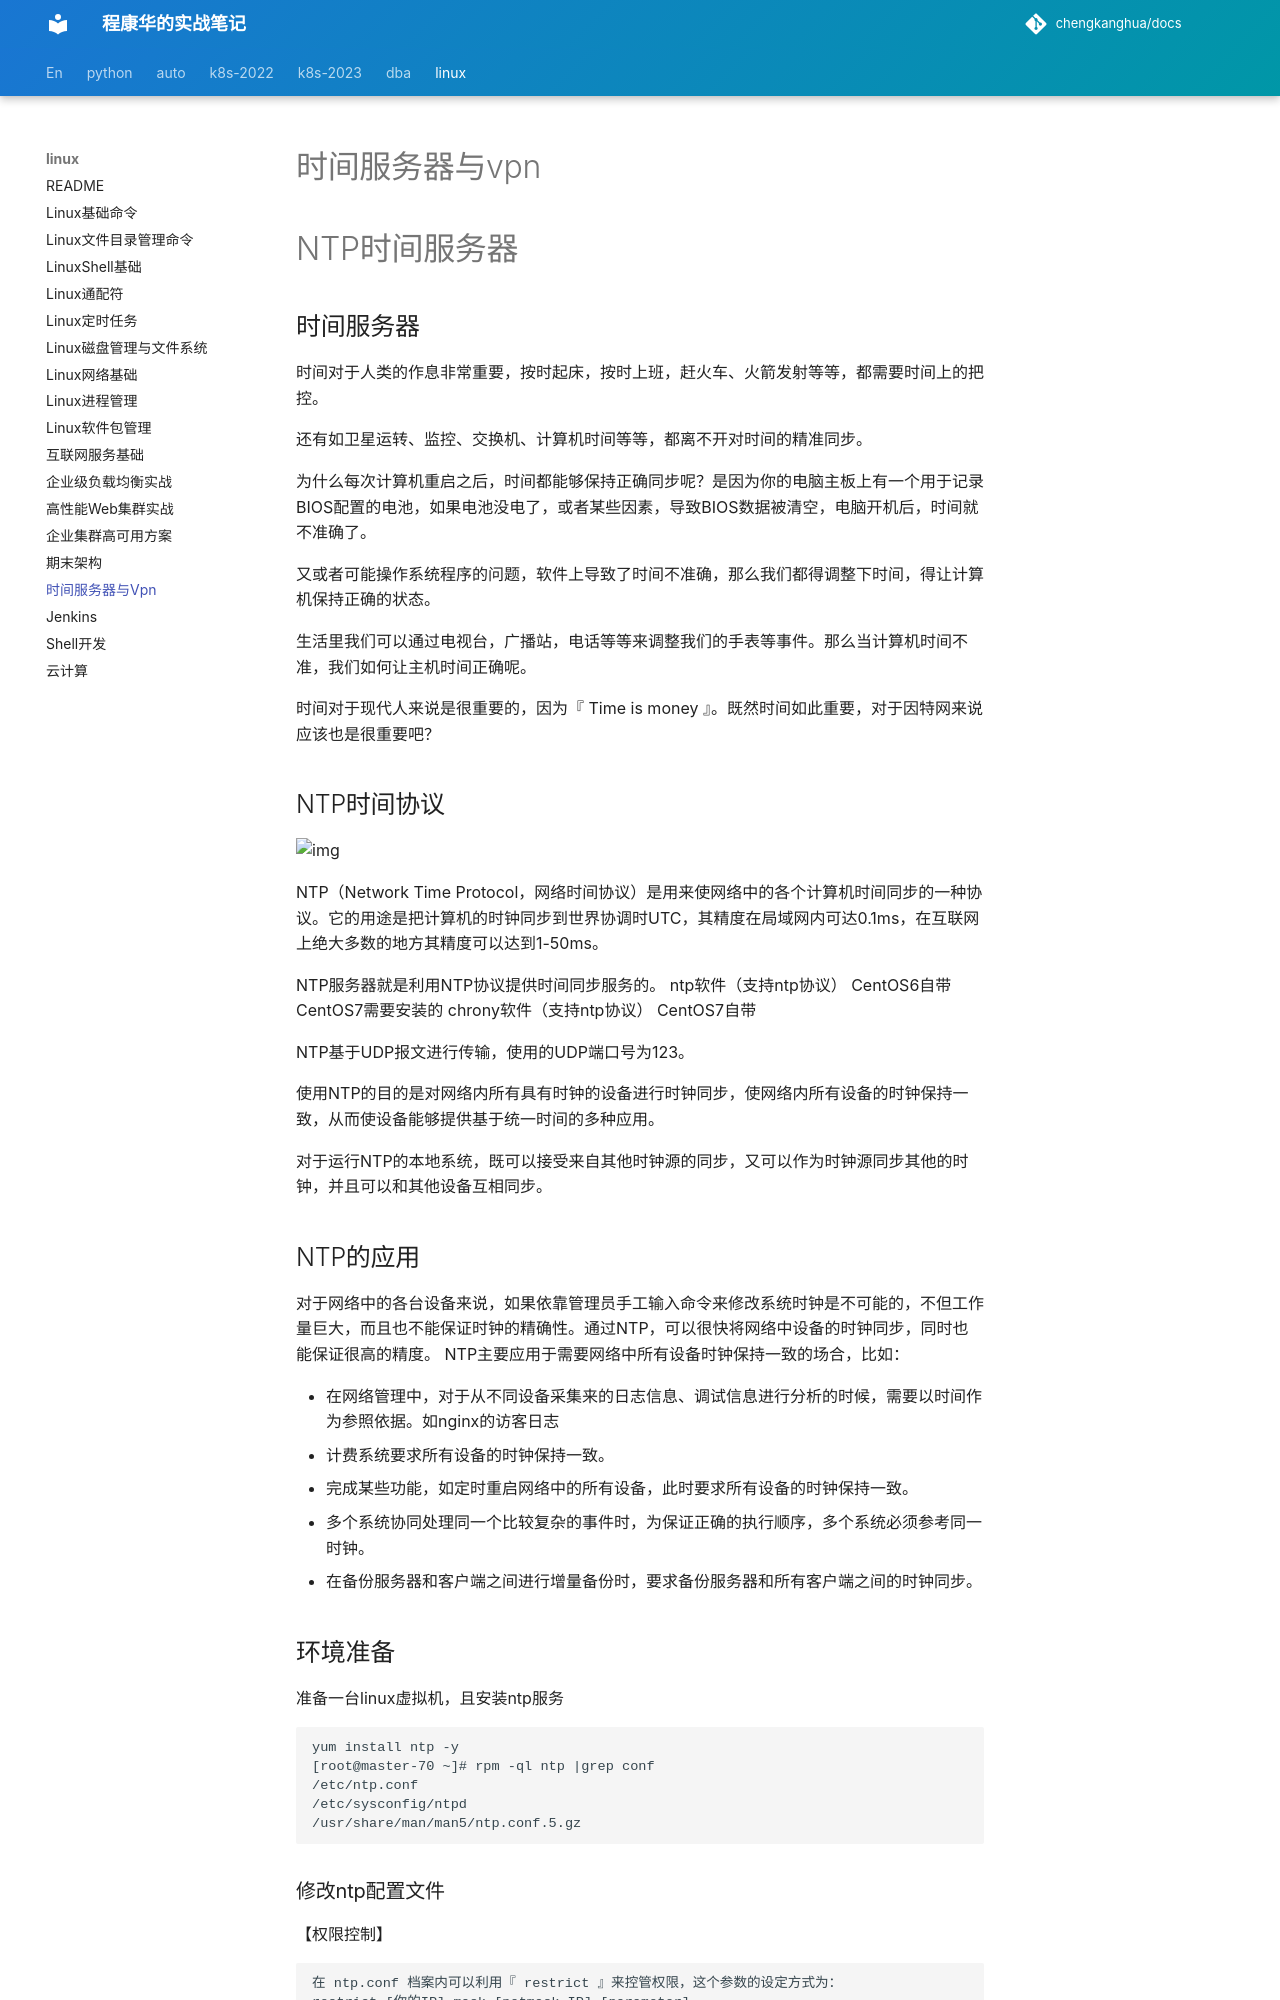

repository: chengkanghua/docs · page: linux/时间服务器与vpn.html · generator: mkdocs

# 时间服务器与vpn

# NTP时间服务器



## 时间服务器

时间对于人类的作息非常重要，按时起床，按时上班，赶火车、火箭发射等等，都需要时间上的把控。

还有如卫星运转、监控、交换机、计算机时间等等，都离不开对时间的精准同步。

为什么每次计算机重启之后，时间都能够保持正确同步呢？是因为你的电脑主板上有一个用于记录BIOS配置的电池，如果电池没电了，或者某些因素，导致BIOS数据被清空，电脑开机后，时间就不准确了。

又或者可能操作系统程序的问题，软件上导致了时间不准确，那么我们都得调整下时间，得让计算机保持正确的状态。

生活里我们可以通过电视台，广播站，电话等等来调整我们的手表等事件。那么当计算机时间不准，我们如何让主机时间正确呢。

时间对于现代人来说是很重要的，因为『 Time is money 』。既然时间如此重要，对于因特网来说应该也是很重要吧？

## NTP时间协议

![img](时间服务器与vpn.assets/1610861236015-07ddc5c7-4b18-4fdd-8aae-feba60764f55.png)

NTP（Network Time Protocol，网络时间协议）是用来使网络中的各个计算机时间同步的一种协议。它的用途是把计算机的时钟同步到世界协调时UTC，其精度在局域网内可达0.1ms，在互联网上绝大多数的地方其精度可以达到1-50ms。

NTP服务器就是利用NTP协议提供时间同步服务的。 ntp软件（支持ntp协议） CentOS6自带 CentOS7需要安装的 chrony软件（支持ntp协议） CentOS7自带

NTP基于UDP报文进行传输，使用的UDP端口号为123。

使用NTP的目的是对网络内所有具有时钟的设备进行时钟同步，使网络内所有设备的时钟保持一致，从而使设备能够提供基于统一时间的多种应用。

对于运行NTP的本地系统，既可以接受来自其他时钟源的同步，又可以作为时钟源同步其他的时钟，并且可以和其他设备互相同步。

## NTP的应用

对于网络中的各台设备来说，如果依靠管理员手工输入命令来修改系统时钟是不可能的，不但工作量巨大，而且也不能保证时钟的精确性。通过NTP，可以很快将网络中设备的时钟同步，同时也能保证很高的精度。 NTP主要应用于需要网络中所有设备时钟保持一致的场合，比如：

- 在网络管理中，对于从不同设备采集来的日志信息、调试信息进行分析的时候，需要以时间作为参照依据。如nginx的访客日志
- 计费系统要求所有设备的时钟保持一致。
- 完成某些功能，如定时重启网络中的所有设备，此时要求所有设备的时钟保持一致。
- 多个系统协同处理同一个比较复杂的事件时，为保证正确的执行顺序，多个系统必须参考同一时钟。
- 在备份服务器和客户端之间进行增量备份时，要求备份服务器和所有客户端之间的时钟同步。

## 环境准备

准备一台linux虚拟机，且安装ntp服务

```plain
yum install ntp -y
[root@master-70 ~]# rpm -ql ntp |grep conf
/etc/ntp.conf
/etc/sysconfig/ntpd
/usr/share/man/man5/ntp.conf.5.gz
```
